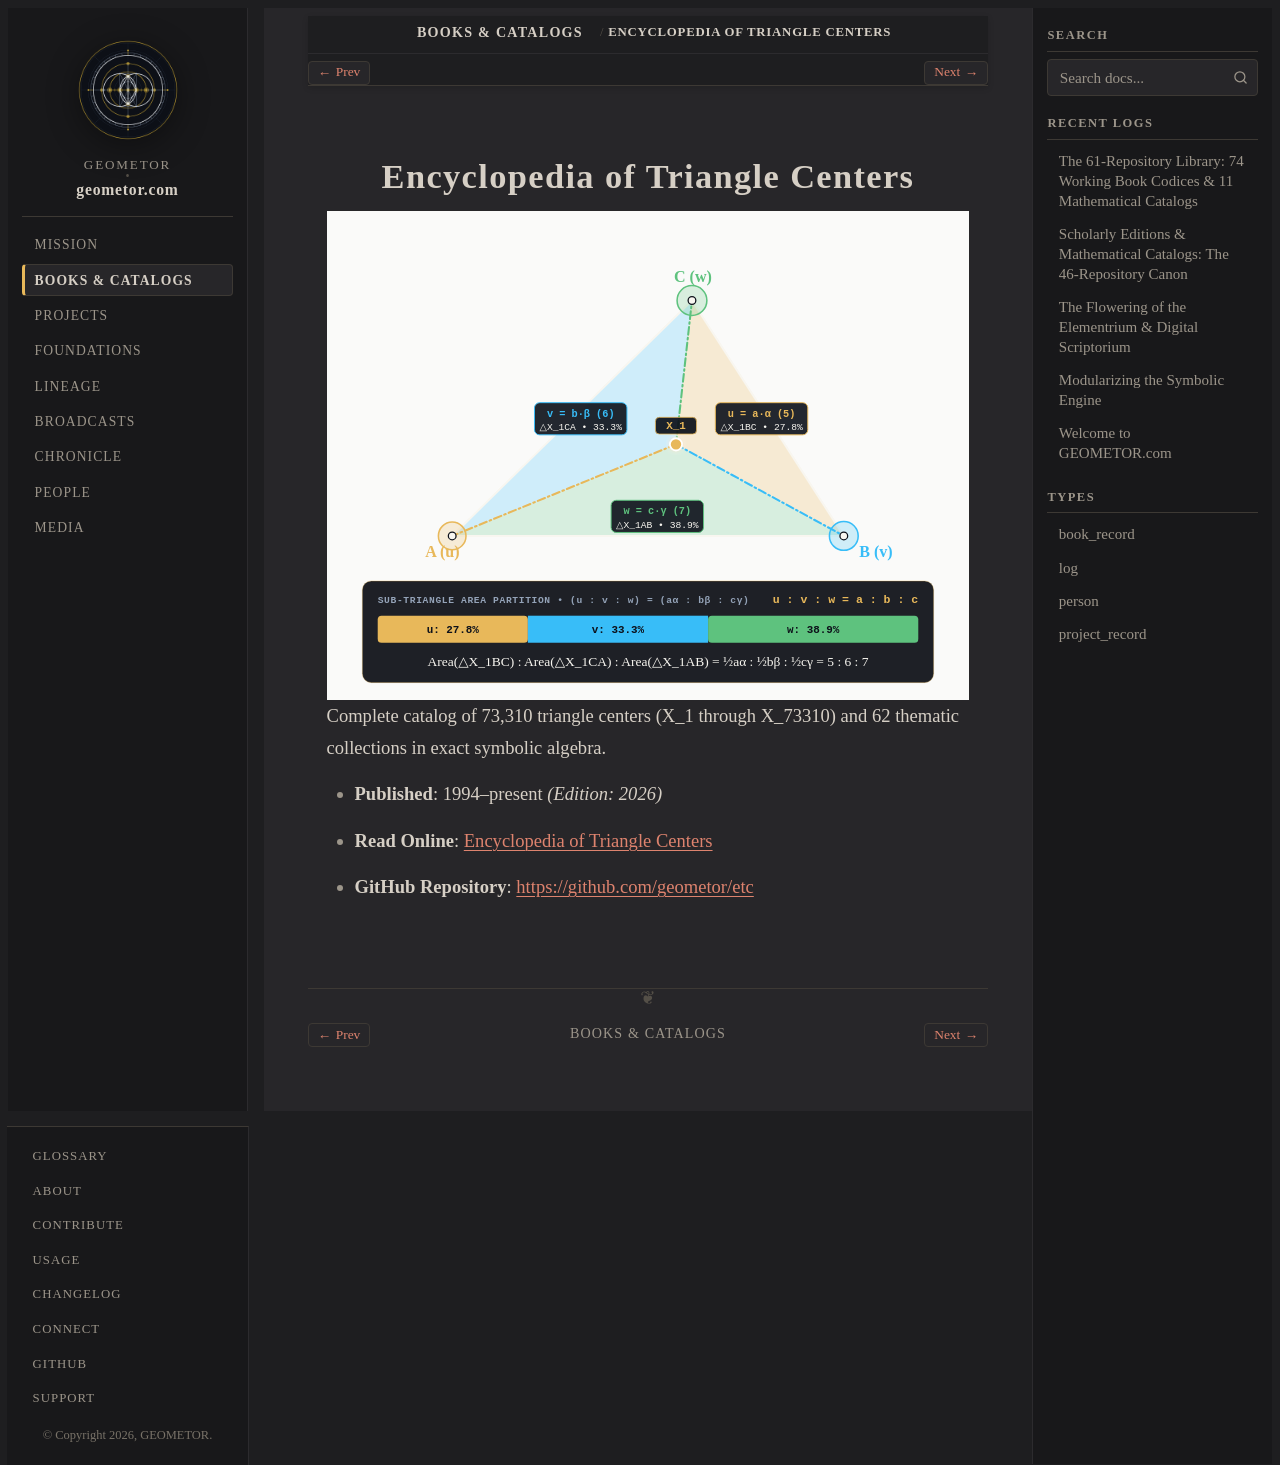

repository: geometor/geometor.com · page: books/etc_centers.html · generator: sphinx

:type: book_record
:author: Clark Kimberling
:author_doc: people/etc
:era: Mathematical Catalogs
:languages: English
:site_url: https://geometor.github.io/etc/centers/
:github_url: https://github.com/geometor/etc
:year: 1994
:year_label: 1994–present
:edition_year: 2026
:excerpt: Complete catalog of 73,310 triangle centers (X_1 through X_73310) and 62 thematic collections in exact symbolic algebra.

Encyclopedia of Triangle Centers
================================

.. image:: /_static/heroes/etc.svg
   :alt: Encyclopedia of Triangle Centers

Complete catalog of 73,310 triangle centers (X_1 through X_73310) and 62 thematic collections in exact symbolic algebra.

* **Published**: 1994–present *(Edition: 2026)*
* **Read Online**: `Encyclopedia of Triangle Centers <https://geometor.github.io/etc/centers/>`_
* **GitHub Repository**: `https://github.com/geometor/etc <https://github.com/geometor/etc>`_
